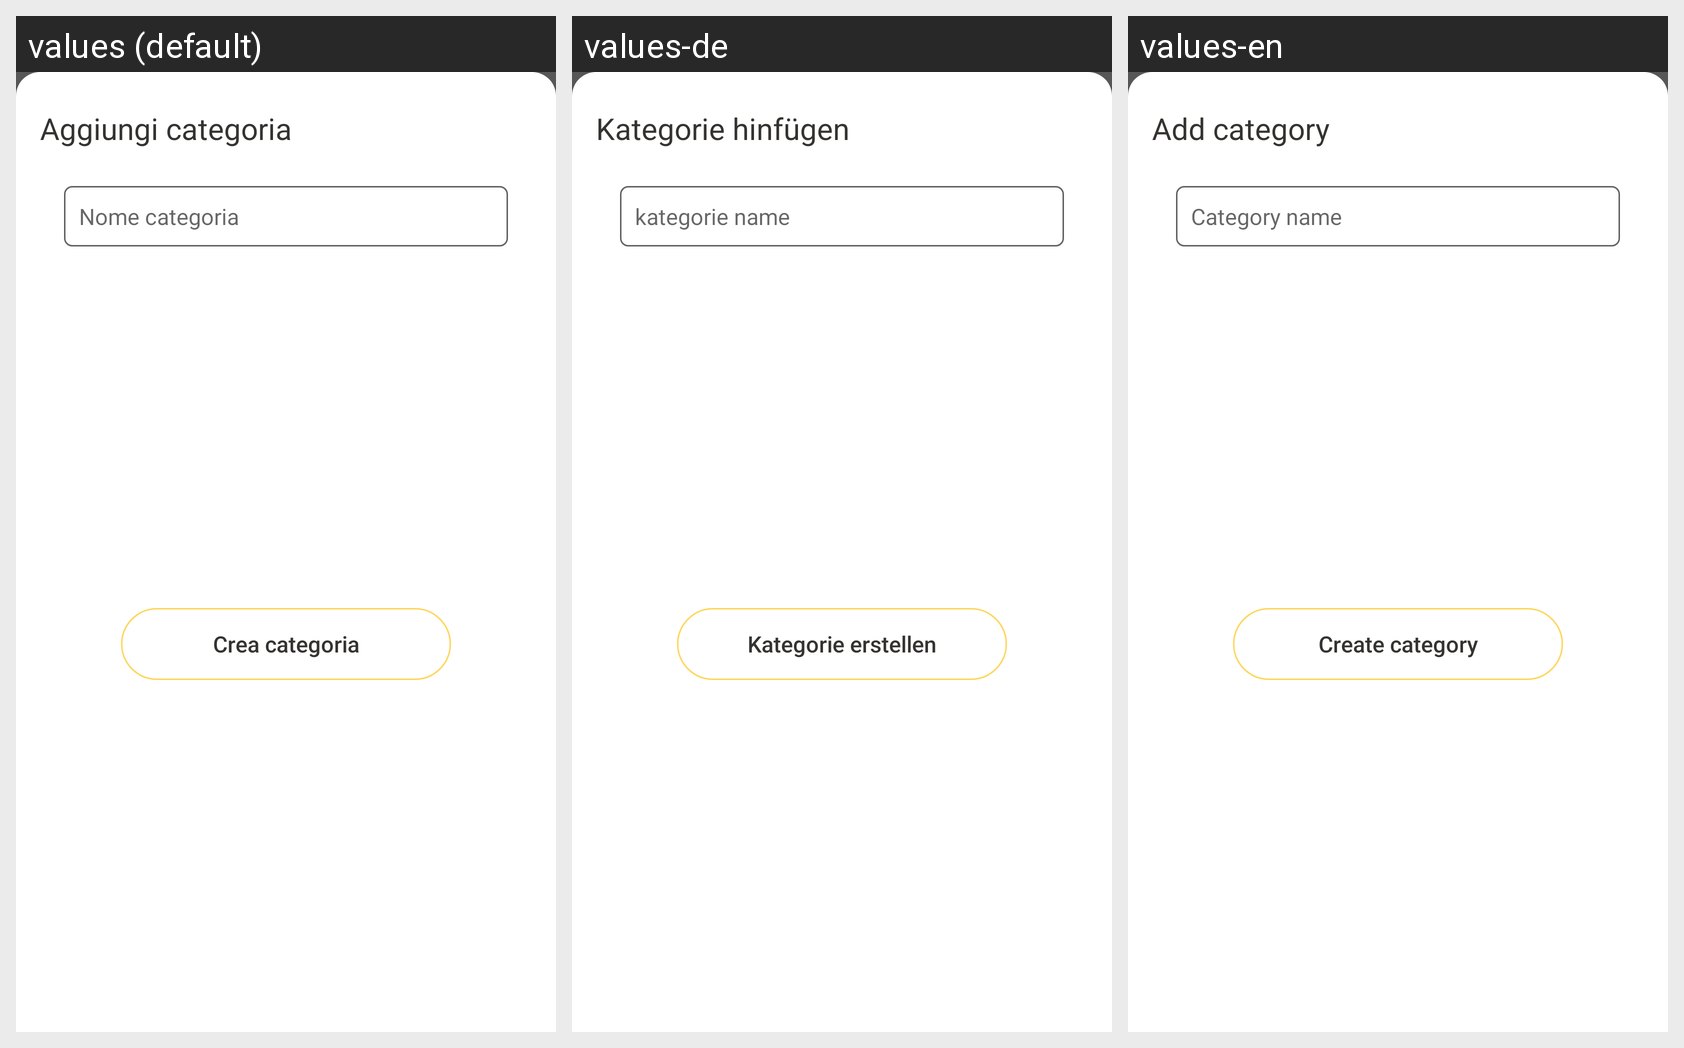

Locale-by-locale string values for the Android screen shown in this grid:
Android screen res/layout/new_transaction_category_dialog.xml rendered under 3 locales, left to right: values (default), values-de, values-en. Device: Nexus 5 (rendered at 1080×1920; each locale shown at half size, 540×960, under a caption strip naming it); theme AppTheme.
Strings drawn on this screen, with the default value and each locale's value (text and hints the layout hard-codes, and strings that could not be matched under every locale, appear in the picture but are not listed):

addCategory
  values: Aggiungi categoria
  values-de: Kategorie hinfügen
  values-en: Add category

category_name
  values: Nome categoria
  values-de: kategorie name
  values-en: Category name

save_new_category
  values: Crea categoria
  values-de: Kategorie erstellen
  values-en: Create category
